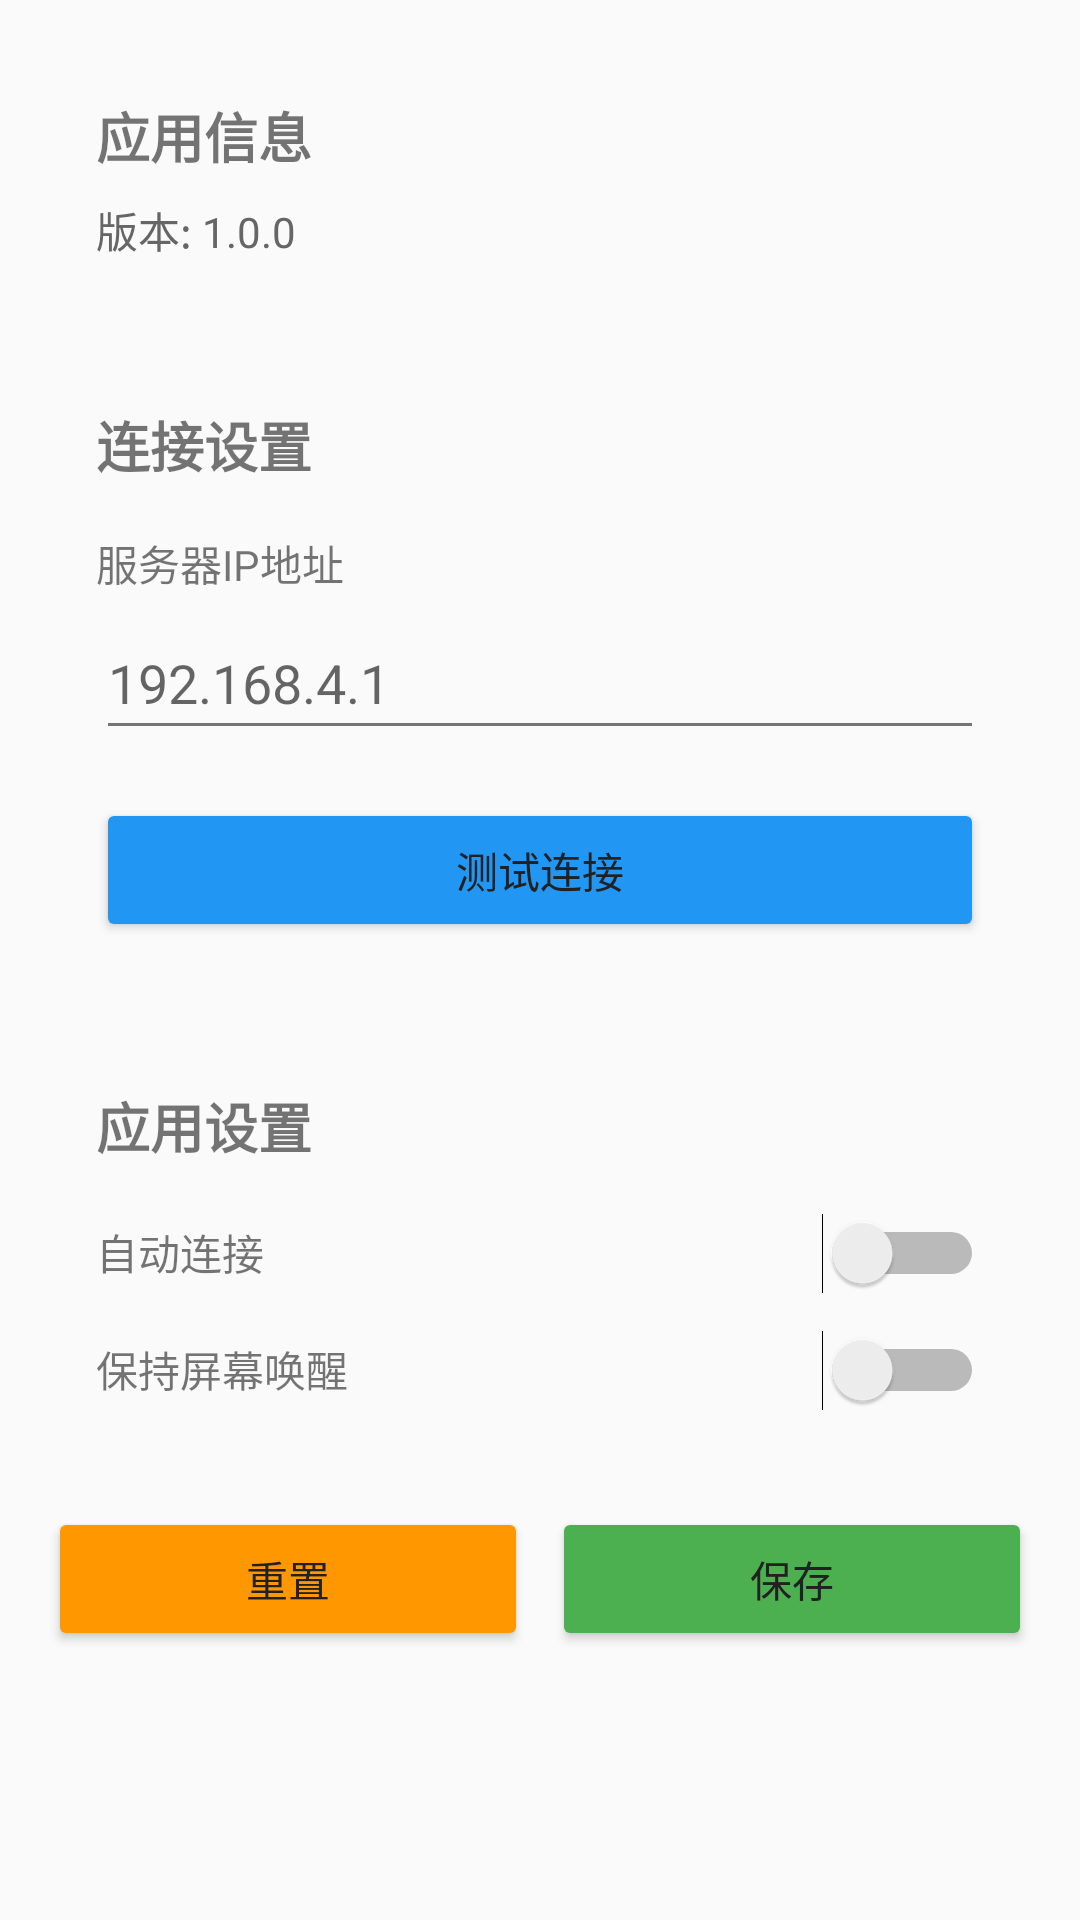

Reconstruct the res/layout file that produces this screen, plus the resources it refers to.
<!-- AndroidManifest.xml: application theme Theme.RobotStudio -->
<!-- res/layout/activity_settings.xml -->
<?xml version="1.0" encoding="utf-8"?>
<LinearLayout xmlns:android="http://schemas.android.com/apk/res/android"
    android:layout_width="match_parent"
    android:layout_height="match_parent"
    android:orientation="vertical"
    android:padding="16dp">

    
    <LinearLayout
        android:layout_width="match_parent"
        android:layout_height="wrap_content"
        android:orientation="vertical"
        android:background="@drawable/settings_section_background"
        android:padding="16dp"
        android:layout_marginBottom="16dp">

        <TextView
            android:layout_width="wrap_content"
            android:layout_height="wrap_content"
            android:text="应用信息"
            android:textSize="18sp"
            android:textStyle="bold"
            android:layout_marginBottom="8dp" />

        <TextView
            android:id="@+id/tv_app_version"
            android:layout_width="wrap_content"
            android:layout_height="wrap_content"
            android:text="版本: 1.0.0"
            android:textSize="14sp"
            android:textColor="#666666" />
    </LinearLayout>

    
    <LinearLayout
        android:layout_width="match_parent"
        android:layout_height="wrap_content"
        android:orientation="vertical"
        android:background="@drawable/settings_section_background"
        android:padding="16dp"
        android:layout_marginBottom="16dp">

        <TextView
            android:layout_width="wrap_content"
            android:layout_height="wrap_content"
            android:text="连接设置"
            android:textSize="18sp"
            android:textStyle="bold"
            android:layout_marginBottom="16dp" />

        <TextView
            android:layout_width="wrap_content"
            android:layout_height="wrap_content"
            android:text="服务器IP地址"
            android:textSize="14sp"
            android:layout_marginBottom="4dp" />

        <EditText
            android:id="@+id/et_server_ip"
            android:layout_width="match_parent"
            android:layout_height="48dp"
            android:hint="192.168.4.1"
            android:inputType="text"
            android:layout_marginBottom="16dp" />

        <Button
            android:id="@+id/btn_test_connection"
            android:layout_width="match_parent"
            android:layout_height="48dp"
            android:text="测试连接"
            android:textSize="14sp"
            android:backgroundTint="#2196F3" />
    </LinearLayout>

    
    <LinearLayout
        android:layout_width="match_parent"
        android:layout_height="wrap_content"
        android:orientation="vertical"
        android:background="@drawable/settings_section_background"
        android:padding="16dp"
        android:layout_marginBottom="16dp">

        <TextView
            android:layout_width="wrap_content"
            android:layout_height="wrap_content"
            android:text="应用设置"
            android:textSize="18sp"
            android:textStyle="bold"
            android:layout_marginBottom="16dp" />

        <LinearLayout
            android:layout_width="match_parent"
            android:layout_height="wrap_content"
            android:orientation="horizontal"
            android:layout_marginBottom="12dp">

            <TextView
                android:layout_width="0dp"
                android:layout_height="wrap_content"
                android:layout_weight="1"
                android:text="自动连接"
                android:textSize="14sp" />

            <Switch
                android:id="@+id/switch_auto_connect"
                android:layout_width="wrap_content"
                android:layout_height="wrap_content" />
        </LinearLayout>

        <LinearLayout
            android:layout_width="match_parent"
            android:layout_height="wrap_content"
            android:orientation="horizontal">

            <TextView
                android:layout_width="0dp"
                android:layout_height="wrap_content"
                android:layout_weight="1"
                android:text="保持屏幕唤醒"
                android:textSize="14sp" />

            <Switch
                android:id="@+id/switch_keep_screen_on"
                android:layout_width="wrap_content"
                android:layout_height="wrap_content" />
        </LinearLayout>
    </LinearLayout>

    
    <LinearLayout
        android:layout_width="match_parent"
        android:layout_height="wrap_content"
        android:orientation="horizontal">

        <Button
            android:id="@+id/btn_reset"
            android:layout_width="0dp"
            android:layout_height="48dp"
            android:layout_weight="1"
            android:text="重置"
            android:textSize="14sp"
            android:backgroundTint="#FF9800"
            android:layout_marginEnd="4dp" />

        <Button
            android:id="@+id/btn_save"
            android:layout_width="0dp"
            android:layout_height="48dp"
            android:layout_weight="1"
            android:text="保存"
            android:textSize="14sp"
            android:backgroundTint="#4CAF50"
            android:layout_marginStart="4dp" />
    </LinearLayout>

</LinearLayout>
<!-- resources referenced by this layout -->
<resources>
  <style name="Theme.RobotStudio" parent="Theme.MaterialComponents.DayNight.DarkActionBar">
          
          <item name="colorPrimary">@color/primary_color</item>
          <item name="colorPrimaryVariant">@color/primary_dark</item>
          <item name="colorOnPrimary">@android:color/white</item>
          
          <item name="colorSecondary">@color/accent_color</item>
          <item name="colorSecondaryVariant">@color/accent_color</item>
          <item name="colorOnSecondary">@android:color/white</item>
          
          <item name="android:statusBarColor" tools:targetApi="l">?attr/colorPrimaryVariant</item>
          
          <item name="android:textColorPrimary">@color/text_primary</item>
          <item name="android:textColorSecondary">@color/text_secondary</item>
          <item name="android:windowBackground">@color/background_primary</item>
      </style>
  <color name="primary_color">#2196F3</color>
  <color name="primary_dark">#1976D2</color>
  <color name="accent_color">#FF5722</color>
  <color name="text_primary">#212121</color>
  <color name="text_secondary">#757575</color>
  <color name="background_primary">#FAFAFA</color>
</resources>
